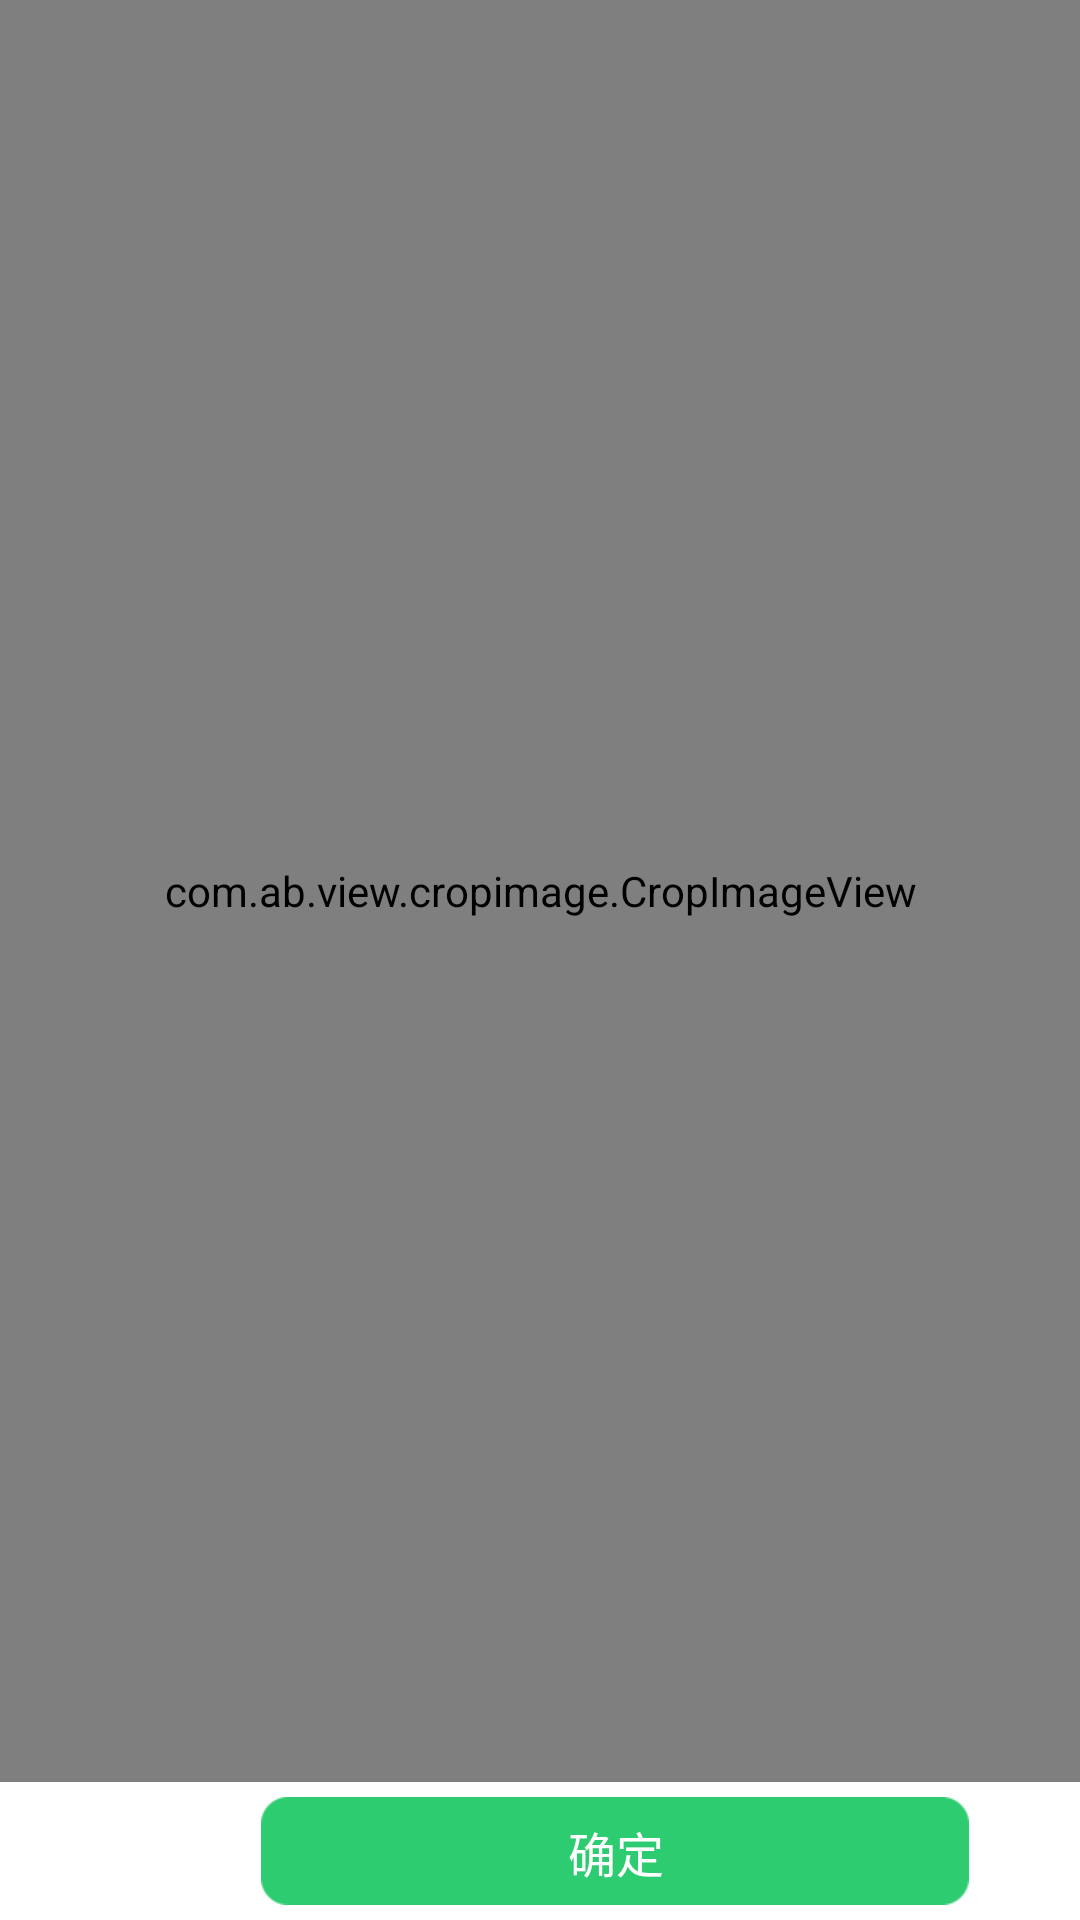

Android layout source for this screen:
<!-- AndroidManifest.xml: application theme android:Theme.Holo.Light.NoActionBar -->
<!-- res/layout/crop_image.xml -->
<?xml version="1.0" encoding="utf-8"?>
<LinearLayout xmlns:android="http://schemas.android.com/apk/res/android"
    android:layout_width="fill_parent"
    android:layout_height="fill_parent"
    android:background="@color/transparent_bg"
    android:gravity="bottom"
    android:orientation="vertical" >

    <RelativeLayout
        android:layout_width="fill_parent"
        android:layout_height="wrap_content"
        android:layout_weight="1" >

        <view
            android:id="@+id/crop_image"
            android:layout_width="fill_parent"
            android:layout_height="fill_parent"
            android:layout_gravity="center"
            class="com.ab.view.cropimage.CropImageView" />
    </RelativeLayout>

    <LinearLayout
        android:id="@+id/layout_bottom"
        android:layout_width="fill_parent"
        android:layout_height="wrap_content"
        android:orientation="horizontal"
        android:background="#ffffff"
        android:padding="5dip" >

        <Button
            android:id="@+id/rotateLeft"
            android:layout_width="32dp"
            android:layout_height="32dp"
            android:layout_marginLeft="10dp"
            android:layout_marginRight="10dp"
            android:background="@drawable/button_selector_left" />

        <Button
            android:id="@+id/cancelBtn"
            android:layout_width="wrap_content"
            android:layout_height="36dp"
            android:layout_marginLeft="10dp"
            android:layout_marginRight="10dp"
            android:layout_weight="1"
            android:text="取消"
            android:textSize="16sp"
            android:background="@drawable/btn_invite_selector"
            android:textColor="#555555" />

        <Button
            android:id="@+id/okBtn"
            android:layout_width="wrap_content"
            android:layout_height="36dp"
            android:layout_marginLeft="10dp"
            android:layout_marginRight="10dp"
            android:layout_weight="1"
            android:text="确定"
             android:textSize="16sp"
            android:background="@drawable/button_bg_selector"
            android:textColor="@color/white" />

        <Button
            android:id="@+id/rotateRight"
            android:layout_width="32dp"
            android:layout_height="32dp"
            android:layout_marginLeft="10dp"
            android:layout_marginRight="10dp"
            android:background="@drawable/button_selector_right" />
    </LinearLayout>

</LinearLayout>
<!-- resources referenced by this layout -->
<resources>
  <color name="transparent_bg">#88838B8B</color>
  <color name="white">#ffffff</color>
  <!-- drawable btn_invite_selector (drawable) -->
  <?xml version="1.0" encoding="utf-8"?>
  <selector xmlns:android="http://schemas.android.com/apk/res/android">
      <item android:drawable="@drawable/bg_invite_act" android:state_pressed="true" />
      <item android:drawable="@drawable/bg_invite_act" android:state_selected="true" />
      <item android:drawable="@drawable/bg_invite_nor" />
  
  </selector>
  <!-- drawable button_bg_selector (drawable) -->
  <?xml version="1.0" encoding="utf-8"?>
  <selector xmlns:android="http://schemas.android.com/apk/res/android">
      <item android:drawable="@drawable/bg_login_press" android:state_pressed="true" />
      <item android:drawable="@drawable/bg_login_press" android:state_selected="true" />
      <item android:drawable="@drawable/bg_login_normal" />
  
  </selector>
  <!-- drawable bg_invite_act: png bitmap (drawable-hdpi, 1444 bytes) -->
  <!-- drawable bg_invite_nor: png bitmap (drawable-xhdpi, 1589 bytes) -->
</resources>
